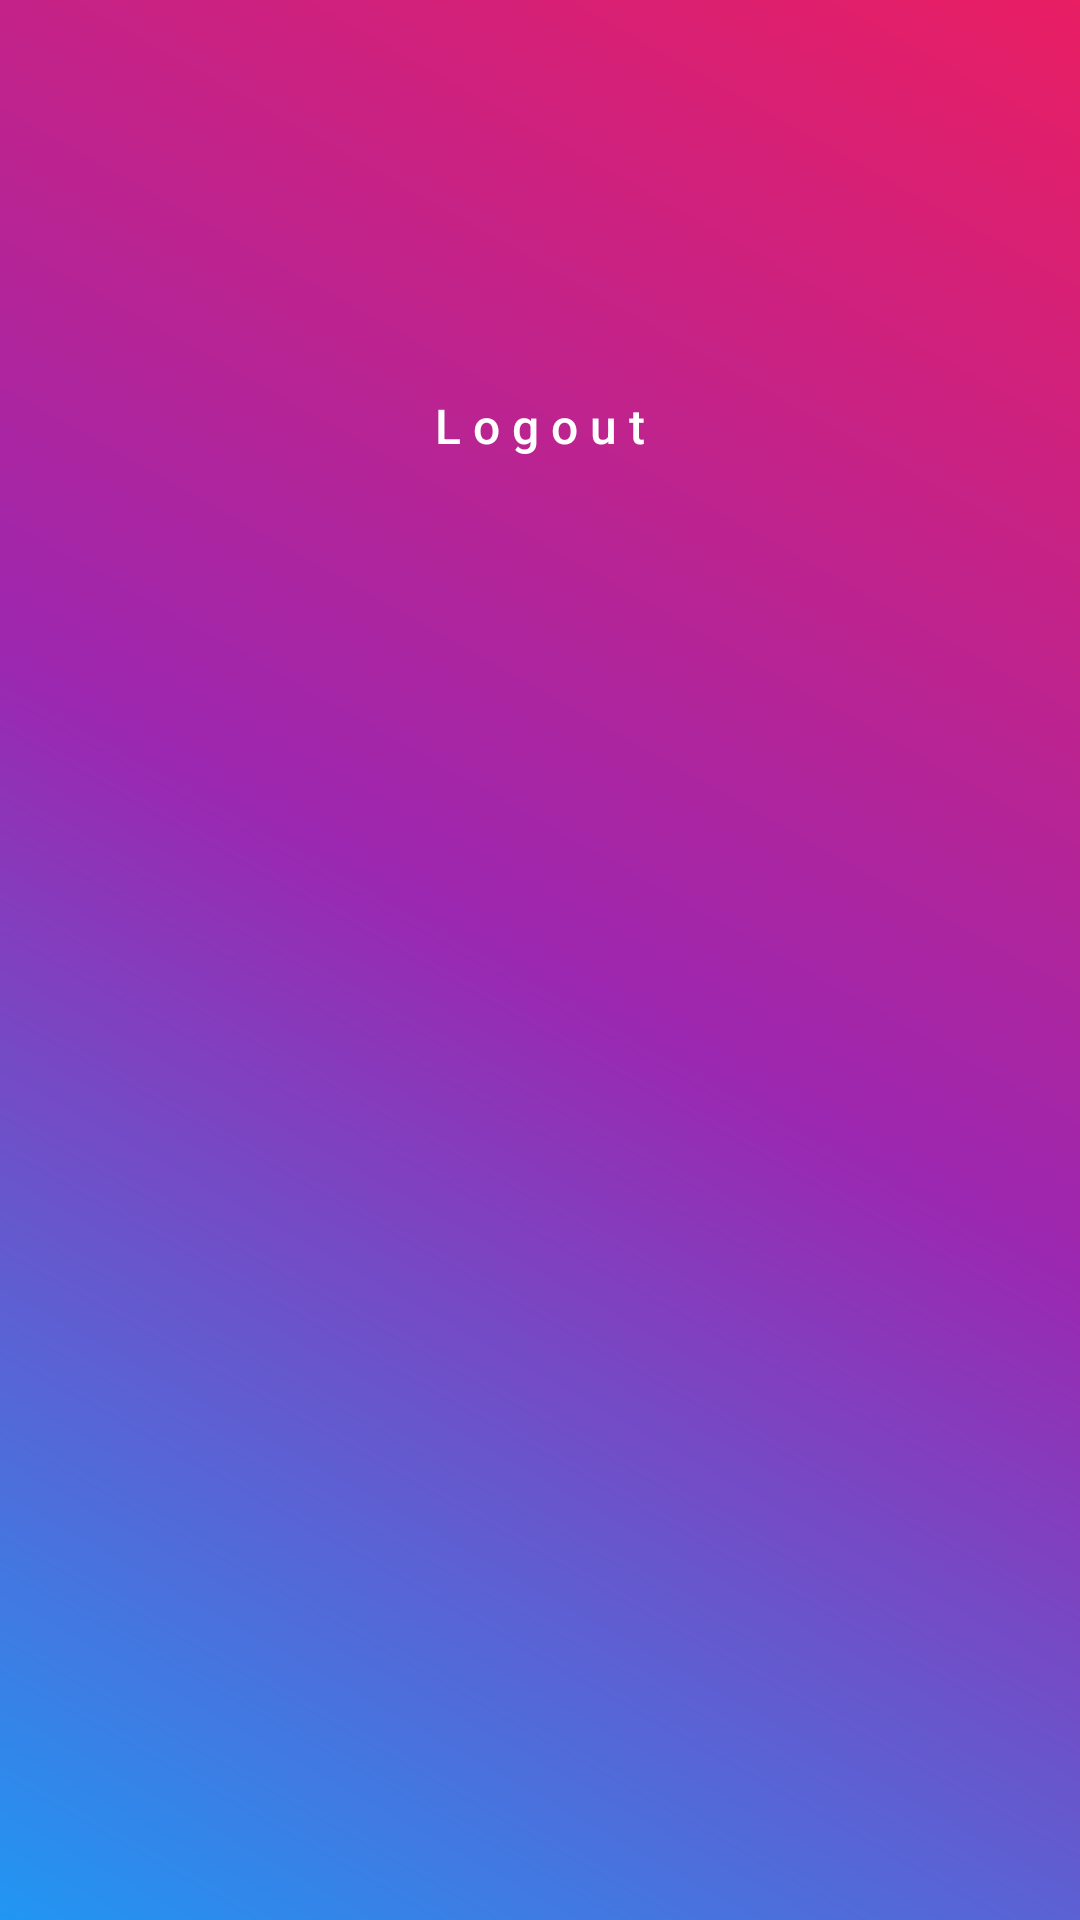

Android layout source for this screen:
<!-- AndroidManifest.xml: application theme AppTheme -->
<!-- res/layout/fragment_profile.xml -->
<?xml version="1.0" encoding="utf-8"?>
<LinearLayout xmlns:android="http://schemas.android.com/apk/res/android"
    xmlns:tools="http://schemas.android.com/tools"
    android:layout_width="match_parent"
    android:layout_height="match_parent"
    android:orientation="vertical"
    android:layout_margin="5dp"
    android:padding="5dp"
    android:layout_marginTop="10dp"
    android:background="@drawable/back2"
    tools:context=".fragment.ProfileFragment">

    <TextView
        android:layout_marginTop="40dp"
        android:gravity="center_horizontal"
        android:id="@+id/name"
        android:layout_width="match_parent"
        android:layout_height="wrap_content"
        android:textSize="17sp"
        android:textColor="@color/white"
        />

    <TextView
        android:id="@+id/email"
        android:layout_width="match_parent"
        android:layout_height="wrap_content"
        android:gravity="center_horizontal"
        android:textColor="@color/white"
        android:textSize="15sp" />
    <Button
        android:layout_gravity="center_horizontal"
        android:id="@+id/logoutBtn"
        android:layout_margin="30dp"
        android:layout_width="match_parent"
        android:layout_height="wrap_content"
        android:text="L o g o u t"
        android:textAllCaps="false"
        android:textColor="#fff"
        android:textSize="16sp"
        android:background="@drawable/button_background"
        />


</LinearLayout>
<!-- resources referenced by this layout -->
<resources>
  <!-- drawable back2 (drawable) -->
  <?xml version="1.0" encoding="utf-8"?>
      <shape xmlns:android="http://schemas.android.com/apk/res/android">
  
          <gradient
              android:type="linear"
              android:startColor="#2196F3"
              android:endColor="#E91E63"
              android:centerColor="#9C27B0"
              android:angle="45"
  
              >
  
          </gradient>
  
      </shape>
  <style name="AppTheme" parent="Theme.AppCompat.Light.DarkActionBar">
          
          <item name="colorPrimary">@color/colorPrimary</item>
          <item name="colorPrimaryDark">@color/colorPrimaryDark</item>
          <item name="colorAccent">@color/colorAccent</item>
          <item name="android:windowFullscreen">true</item>
  
      </style>
  <!-- not gathered from this repository: default colours our renderer supplied (Android Studio template values) -->
  <color name="white">#FFFFFFFF</color>
  <color name="colorPrimary">#FF6200EE</color>
  <color name="colorPrimaryDark">#FF3700B3</color>
  <color name="colorAccent">#FF03DAC5</color>
</resources>
